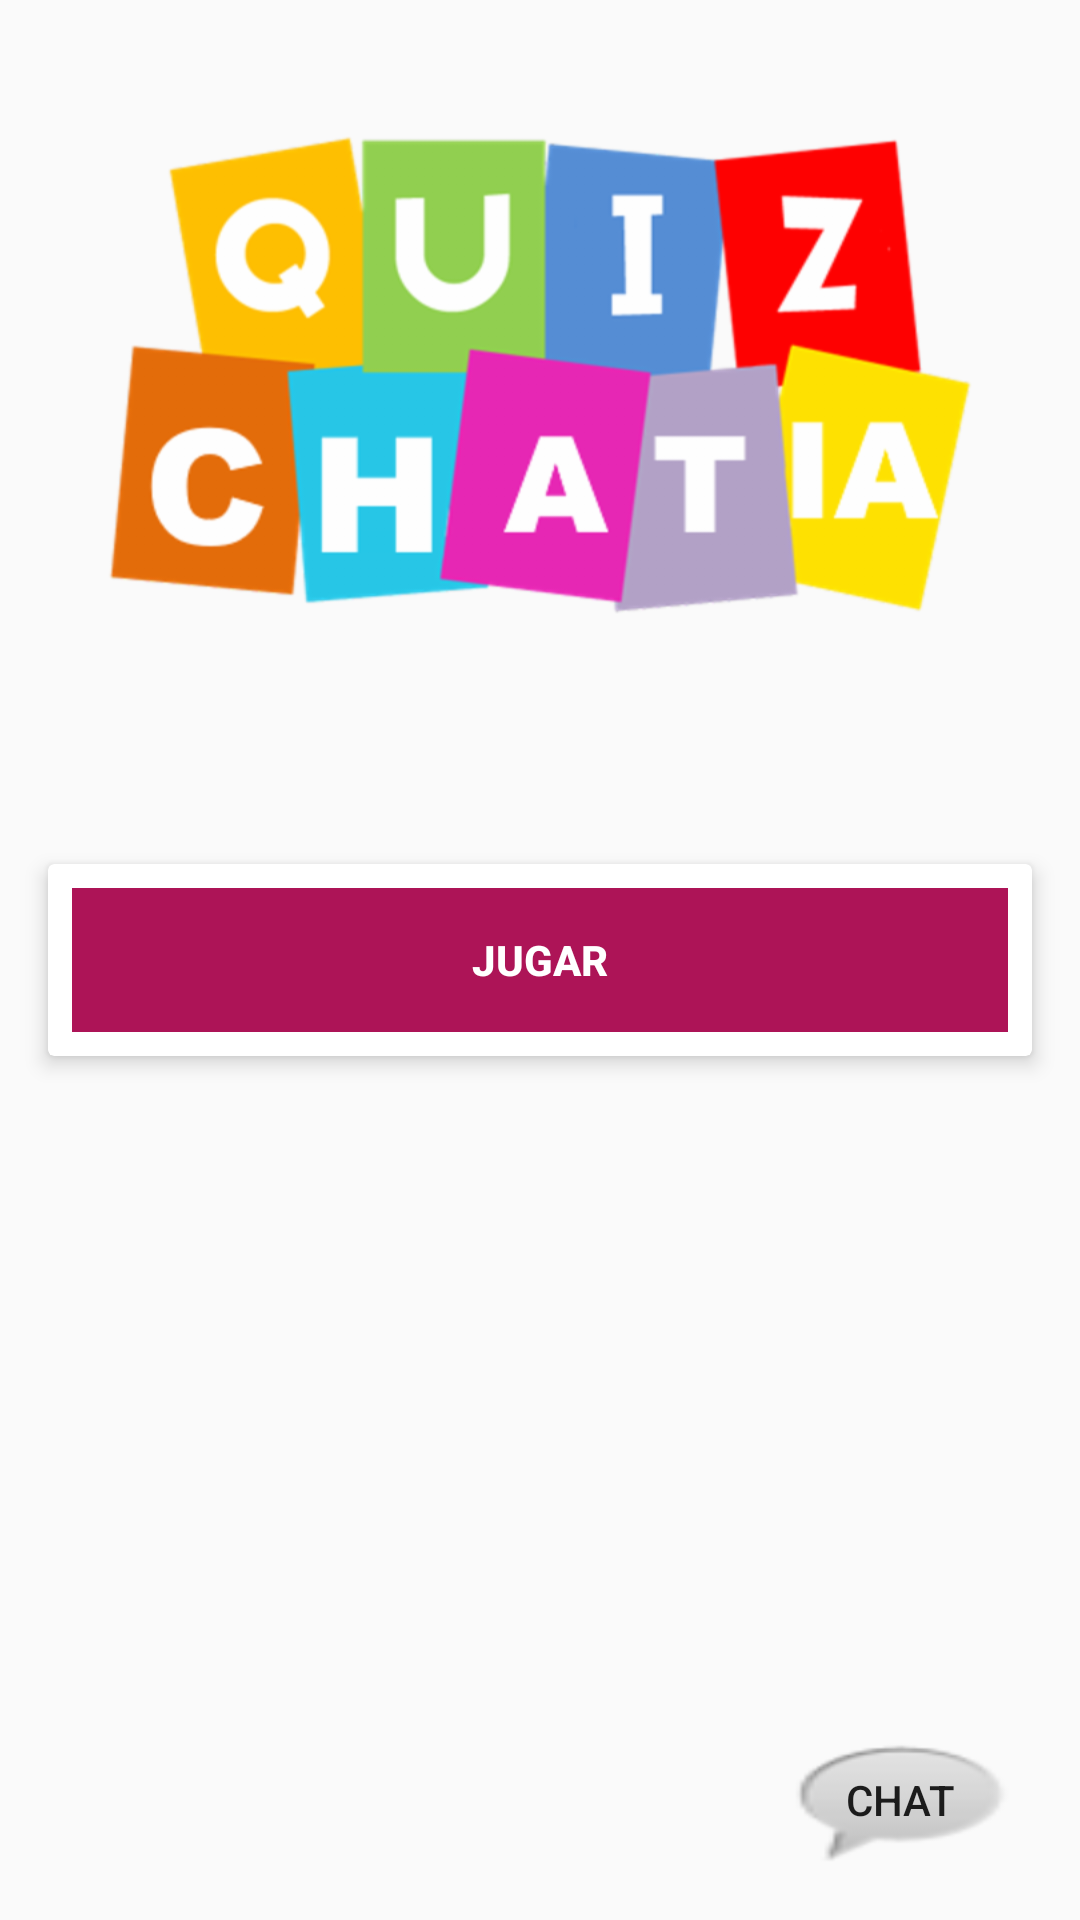

Reconstruct the res/layout file that produces this screen, plus the resources it refers to.
<!-- AndroidManifest.xml: application theme AppTheme -->
<!-- res/layout/activity_start.xml -->
<?xml version="1.0" encoding="utf-8"?>
<RelativeLayout xmlns:android="http://schemas.android.com/apk/res/android"
    xmlns:app="http://schemas.android.com/apk/res-auto"
    xmlns:tools="http://schemas.android.com/tools"
    android:layout_width="match_parent"
    android:layout_height="match_parent"
    android:background="@drawable/bg_vertical"
    tools:context="com.dranser.quizchatia.Start">

    <ImageView
        android:id="@+id/logo"
        android:src="@drawable/logo"
        android:layout_centerHorizontal="true"
        android:layout_alignParentTop="true"
        android:layout_marginTop="25dp"
        android:layout_width="300dp"
        android:layout_height="200dp" />

    <android.support.v7.widget.CardView
        app:cardElevation="4dp"
        android:layout_centerInParent="true"
        android:layout_margin="16dp"
        android:layout_width="match_parent"
        android:layout_height="wrap_content">

        <Button
            style="@style/Widget.AppCompat.Button.Borderless"
            android:id="@+id/btnPlay"
            android:layout_margin="8dp"
            android:background="#AD1457"
            android:foreground="?android:attr/selectableItemBackground"
            android:text="JUGAR"
            android:textColor="@android:color/white"
            android:textStyle="bold"
            android:theme="@style/MyButton"
            android:layout_width="match_parent"
            android:layout_height="wrap_content" />

    </android.support.v7.widget.CardView>

    <Button
        android:id="@+id/chat"
        android:layout_width="wrap_content"
        android:layout_height="wrap_content"
        android:layout_alignParentRight="true"
        android:layout_alignParentBottom="true"
        android:layout_margin="16dp"
        android:background="@android:drawable/sym_action_chat"
        android:text="Chat"
        android:onClick="abrirChat"
        />
</RelativeLayout>
<!-- resources referenced by this layout -->
<resources>
  <!-- drawable logo: png bitmap (drawable-hdpi, 30208 bytes) -->
  <style name="MyButton" parent="Theme.AppCompat.Light">
          <item name="colorControlHighlight">#1CB3BC</item>
      </style>
  <style name="AppTheme" parent="Theme.AppCompat.Light.NoActionBar">
          
          <item name="colorPrimary">@color/colorPrimary</item>
          <item name="colorPrimaryDark">@color/colorPrimaryDark</item>
          <item name="colorAccent">@color/colorAccent</item>
      </style>
  <!-- not gathered from this repository: default colours our renderer supplied (Android Studio template values) -->
  <color name="colorPrimary">#FF6200EE</color>
  <color name="colorPrimaryDark">#FF3700B3</color>
  <color name="colorAccent">#FF03DAC5</color>
</resources>
